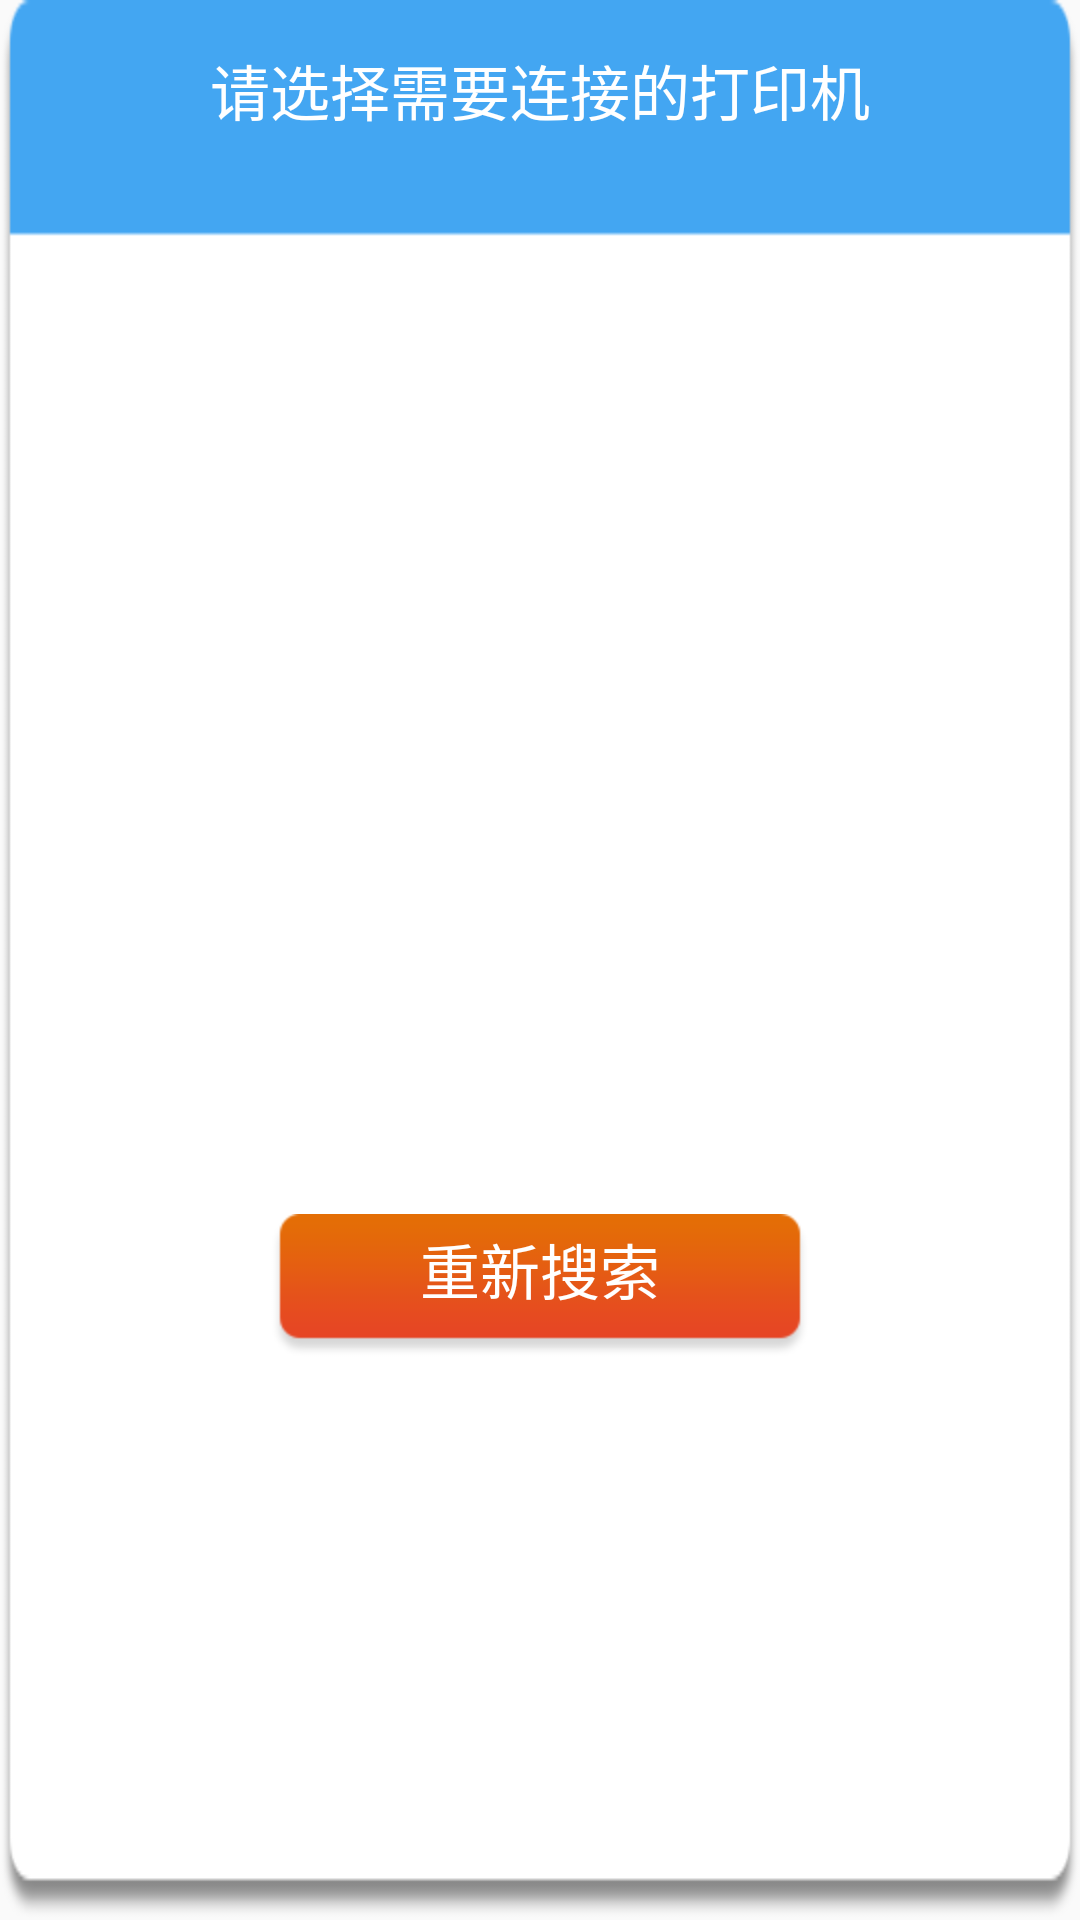

Write the Android layout XML for this screen, with the resource values it uses.
<!-- AndroidManifest.xml: application theme AppTheme -->
<!-- res/layout/dialog_usbdevice.xml -->
<?xml version="1.0" encoding="utf-8"?>
<LinearLayout xmlns:android="http://schemas.android.com/apk/res/android"
    android:layout_width="538.0dip"
    android:layout_height="476.0dip"
    android:background="@drawable/dialog_usbdevice_bg"
    android:orientation="vertical"
    android:paddingBottom="10.0dip"
    android:paddingLeft="6.0dip"
    android:paddingRight="6.0dip" >

    <RelativeLayout
        android:layout_width="fill_parent"
        android:layout_height="60.0dip" >

        <TextView
            android:layout_width="wrap_content"
            android:layout_height="wrap_content"
            android:layout_centerInParent="true"
            android:text="请选择需要连接的打印机"
            android:textColor="@android:color/white"
            android:textSize="20.0sp" />
    </RelativeLayout>

    <ListView
        android:id="@+id/lv_dialog_usbdevice"
        android:layout_width="fill_parent"
        android:layout_height="332.0dip"
        android:background="@android:color/transparent"
        android:cacheColorHint="@android:color/transparent"
        android:divider="@null"
        android:dividerHeight="6.0dip"
        android:fadingEdge="none"
        android:listSelector="@android:color/transparent"
        android:paddingBottom="6.0dip"
        android:scrollbars="none"
        android:scrollingCache="true" />

    <RelativeLayout
        android:layout_width="fill_parent"
        android:layout_height="76.0dip" >

        <Button
            android:id="@+id/btn_usbdiver_serch"
            android:layout_width="wrap_content"
            android:layout_height="wrap_content"
            android:layout_centerInParent="true"
            android:background="@drawable/selector_btn_dialog_usbdiver"
            android:paddingBottom="14.0dip"
            android:text="重新搜索"
            android:textColor="@android:color/white"
            android:textSize="20.0sp" />
    </RelativeLayout>

</LinearLayout>
<!-- resources referenced by this layout -->
<resources>
  <!-- drawable dialog_usbdevice_bg: png bitmap (drawable-hdpi, 3860 bytes) -->
  <!-- drawable selector_btn_dialog_usbdiver (drawable) -->
  <?xml version="1.0" encoding="utf-8"?>
  <selector xmlns:android="http://schemas.android.com/apk/res/android">
  
      <item android:drawable="@drawable/btn_dialog_usbdevice_serch_p" android:state_pressed="false"/>
      <item android:drawable="@drawable/btn_dialog_usbdevice_serch_s" android:state_pressed="true"/>
      <item android:drawable="@drawable/btn_dialog_usbdevice_serch_p"/>
  
  </selector>
  <style name="AppTheme" parent="Theme.AppCompat.Light.DarkActionBar">
          
          <item name="colorPrimary">@color/bg_blue</item>
          <item name="colorPrimaryDark">@color/white</item>
          <item name="colorAccent">@color/bg_gray</item>
      </style>
  <!-- drawable btn_dialog_usbdevice_serch_p: png bitmap (drawable-hdpi, 2141 bytes) -->
  <!-- drawable btn_dialog_usbdevice_serch_s: png bitmap (drawable-hdpi, 1959 bytes) -->
  <color name="bg_blue">#038DFC</color>
  <color name="white">#FFFFFF</color>
  <color name="bg_gray">#B5B5B5</color>
</resources>
